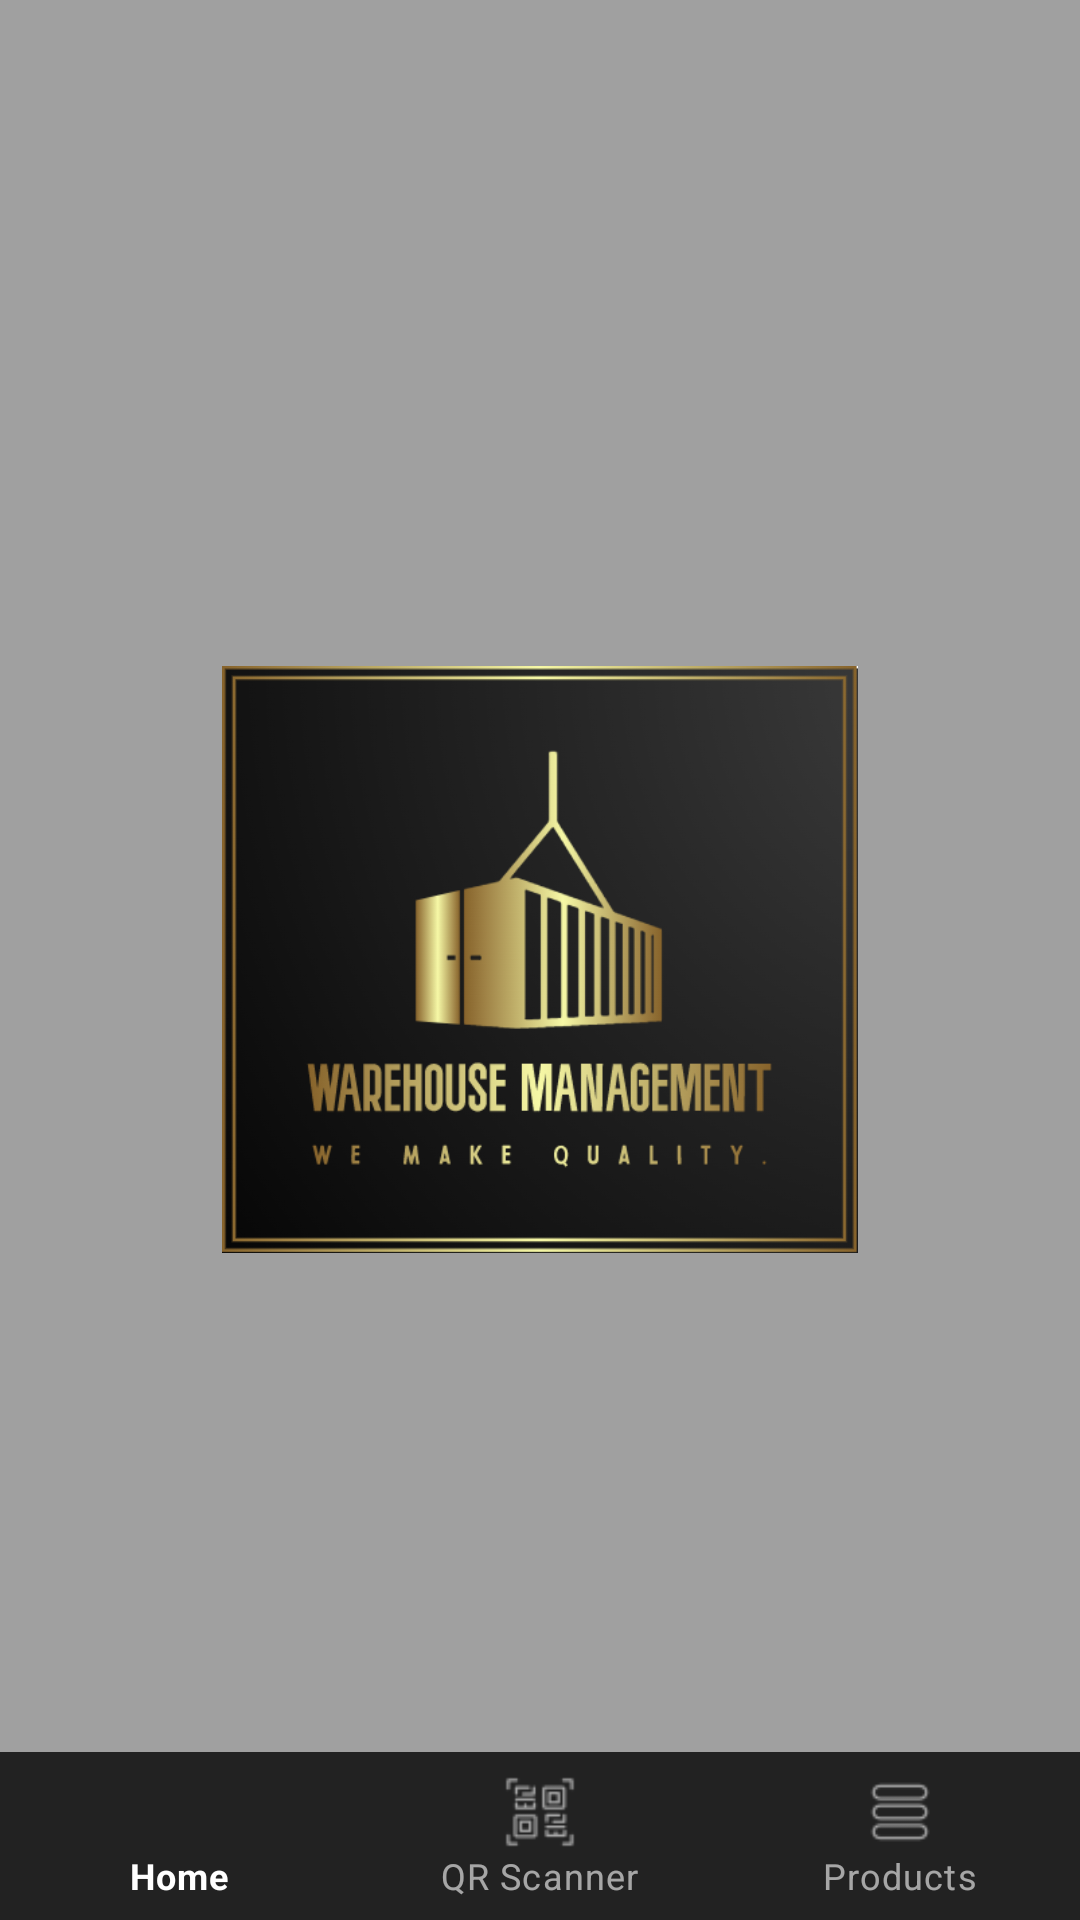

Reconstruct the res/layout file that produces this screen, plus the resources it refers to.
<!-- AndroidManifest.xml: application theme Theme.WarehouseManagementApp -->
<!-- res/layout/activity_main.xml -->
<?xml version="1.0" encoding="utf-8"?>
<RelativeLayout xmlns:android="http://schemas.android.com/apk/res/android"
    xmlns:app="http://schemas.android.com/apk/res-auto"
    xmlns:tools="http://schemas.android.com/tools"
    android:layout_gravity="center_vertical"
    android:layout_width="fill_parent"
    android:layout_height="fill_parent"
    tools:context=".MainActivity">

    <VideoView
        android:id="@+id/videoView"
        android:layout_width="fill_parent"
        android:layout_height="fill_parent"
        android:layout_alignParentLeft="true"
        android:layout_alignParentTop="true"
        android:layout_alignParentRight="true"
        android:layout_alignParentBottom="true" />

    <View
        android:id="@+id/view2"
        android:layout_width="wrap_content"
        android:layout_height="wrap_content"
        android:background="#5ED8D8D8" />

    <LinearLayout
        android:layout_width="wrap_content"
        android:layout_height="wrap_content"
        android:layout_centerInParent="true"
        android:orientation="vertical"
        android:layout_marginBottom="50dp">

        <ImageView
            android:id="@+id/imageView"
            android:layout_width="212dp"
            android:layout_height="205dp"
            app:srcCompat="@drawable/logo" />

    </LinearLayout>

    <LinearLayout
        android:layout_width="match_parent"
        android:layout_height="wrap_content"
        android:layout_alignParentBottom="true"  >

        <com.google.android.material.bottomnavigation.BottomNavigationView
            android:id="@+id/bottom_navigation"
            style="@style/Widget.MaterialComponents.BottomNavigationView.Colored"
            android:layout_width="match_parent"
            android:layout_height="wrap_content"
            app:menu="@menu/bottom_navigation_menu" />

    </LinearLayout>

</RelativeLayout>
<!-- resources referenced by this layout -->
<resources>
  <!-- drawable logo: png bitmap (drawable, 110958 bytes) -->
  <style name="Theme.WarehouseManagementApp" parent="Theme.MaterialComponents.DayNight.DarkActionBar">
          
          <item name="colorPrimary">@color/black_bottom_menu</item>
          <item name="colorPrimaryVariant">@color/black_status_bar</item>
          <item name="colorOnPrimary">@color/white</item>
          
          <item name="colorSecondary">@color/teal_200</item>
          <item name="colorSecondaryVariant">@color/teal_700</item>
          <item name="colorOnSecondary">@color/black</item>
          
          <item name="android:statusBarColor" tools:targetApi="l">?attr/colorPrimaryVariant</item>
          
      </style>
  <color name="black_bottom_menu">#222222</color>
  <color name="black_status_bar">#171717</color>
  <color name="white">#FFFFFFFF</color>
  <color name="teal_200">#FF03DAC5</color>
  <color name="teal_700">#FF018786</color>
  <color name="black">#FF000000</color>
</resources>
